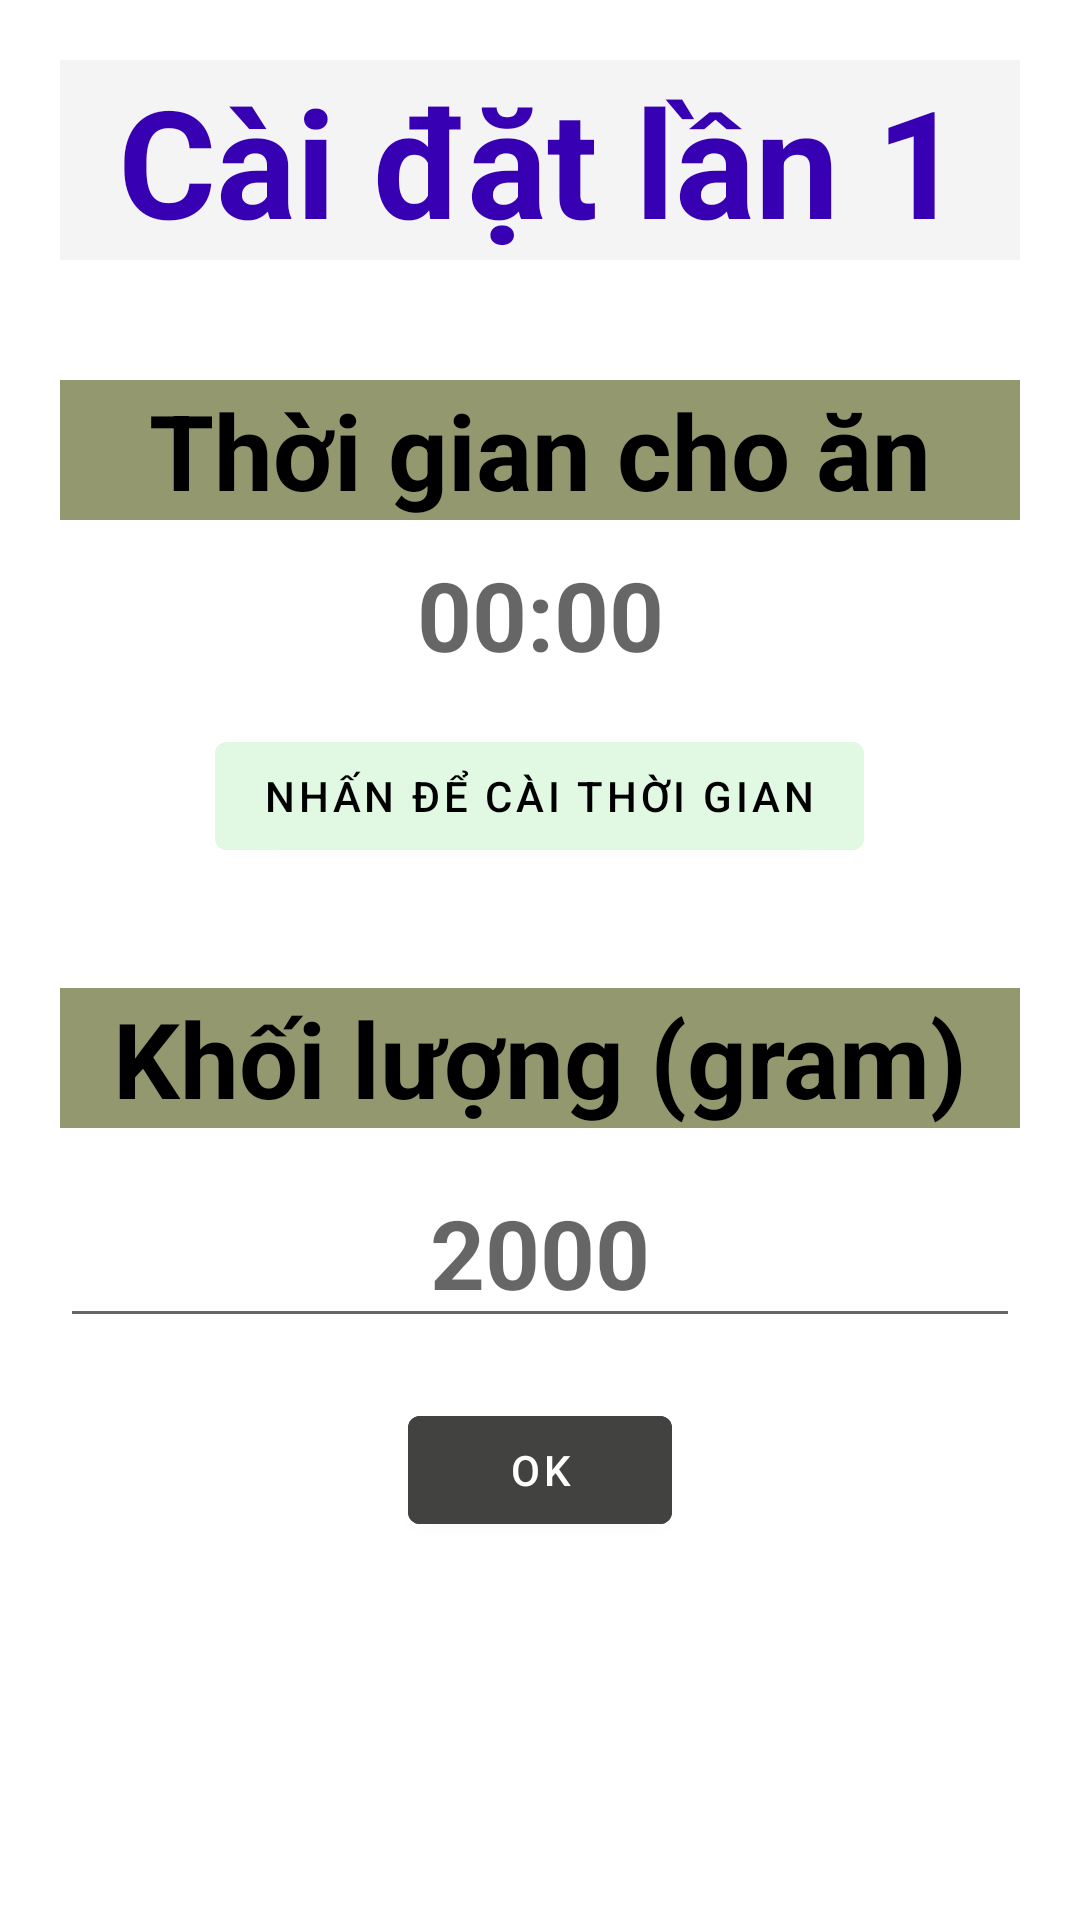

The Android layout XML behind this screen, and the referenced resources:
<!-- AndroidManifest.xml: application theme Theme.TimerAndMonitoringDevice -->
<!-- res/layout/fragment_lan1.xml -->
<?xml version="1.0" encoding="utf-8"?>
<LinearLayout xmlns:android="http://schemas.android.com/apk/res/android"
    android:layout_width="match_parent"
    android:orientation="vertical"
    android:padding="20dp"
    android:layout_height="match_parent">
    <TextView
        android:layout_width="match_parent"
        android:layout_height="wrap_content"
        android:gravity="center"
        android:textSize="50sp"
        android:background="#F4F4F4"
        android:textStyle="bold"
        android:textColor="@color/purple_700"
        android:text="Cài đặt lần 1"/>
    <TextView
        android:layout_marginTop="40dp"
        android:layout_width="match_parent"
        android:layout_height="wrap_content"
        android:gravity="center"
        android:textSize="35sp"
        android:background="#94986E"
        android:textStyle="bold"
        android:textColor="@color/black"
        android:text="Thời gian cho ăn"/>
    <TextView
        android:id="@+id/time_l1"
        android:layout_marginTop="10dp"
        android:layout_width="match_parent"
        android:layout_height="wrap_content"
        android:gravity="center"
        android:textSize="32sp"
        android:textStyle="bold"
        android:inputType="time"
        android:hint="00:00"
        android:textColor="@color/black" />
    <Button
        android:id="@+id/btn_set_time"
        android:layout_width="wrap_content"
        android:layout_marginTop="15dp"
        android:textColor="@color/black"
        android:text="Nhấn để cài thời gian"
        android:layout_height="wrap_content"
        android:backgroundTint="#E1F8E2"
        android:layout_gravity="center"/>
    <TextView
        android:layout_marginTop="40dp"
        android:layout_width="match_parent"
        android:layout_height="wrap_content"
        android:gravity="center"
        android:textSize="35sp"
        android:background="#94986E"
        android:textStyle="bold"
        android:textColor="@color/black"
        android:text="Khối lượng (gram)"/>
    <EditText
        android:id="@+id/weight_l1"
        android:layout_marginTop="10dp"
        android:layout_width="match_parent"
        android:layout_height="wrap_content"
        android:gravity="center"
        android:textSize="32sp"
        android:textStyle="bold"
        android:inputType="number"
        android:maxLength="4"
        android:hint="2000"
        android:textColor="@color/black" />
    <LinearLayout
        android:orientation="horizontal"
        android:layout_marginTop="20dp"
        android:gravity="center"
        android:layout_width="match_parent"
        android:layout_height="wrap_content">









        <Button
            android:id="@+id/ok_l1"
            android:layout_width="wrap_content"
            android:layout_height="wrap_content"
            android:layout_gravity="center"
            android:backgroundTint="#424241"
            android:textColor="#fff"
            android:text="OK"/>








    </LinearLayout>

</LinearLayout>
<!-- resources referenced by this layout -->
<resources>
  <style name="Theme.TimerAndMonitoringDevice" parent="Theme.MaterialComponents.Light.NoActionBar">
          
          <item name="colorPrimary">@color/purple_500</item>
          <item name="colorPrimaryVariant">@color/purple_700</item>
          <item name="colorOnPrimary">@color/white</item>
          
          <item name="colorSecondary">@color/teal_200</item>
          <item name="colorSecondaryVariant">@color/teal_700</item>
          <item name="colorOnSecondary">@color/black</item>
          
          <item name="android:statusBarColor" tools:targetApi="l">?attr/colorPrimaryVariant</item>
          
      </style>
  <!-- not gathered from this repository: default colours our renderer supplied (Android Studio template values) -->
  <color name="purple_500">#FF6200EE</color>
  <color name="purple_700">#FF3700B3</color>
  <color name="teal_200">#FF03DAC5</color>
  <color name="teal_700">#FF018786</color>
  <color name="black">#FF000000</color>
  <color name="white">#FFFFFFFF</color>
</resources>
